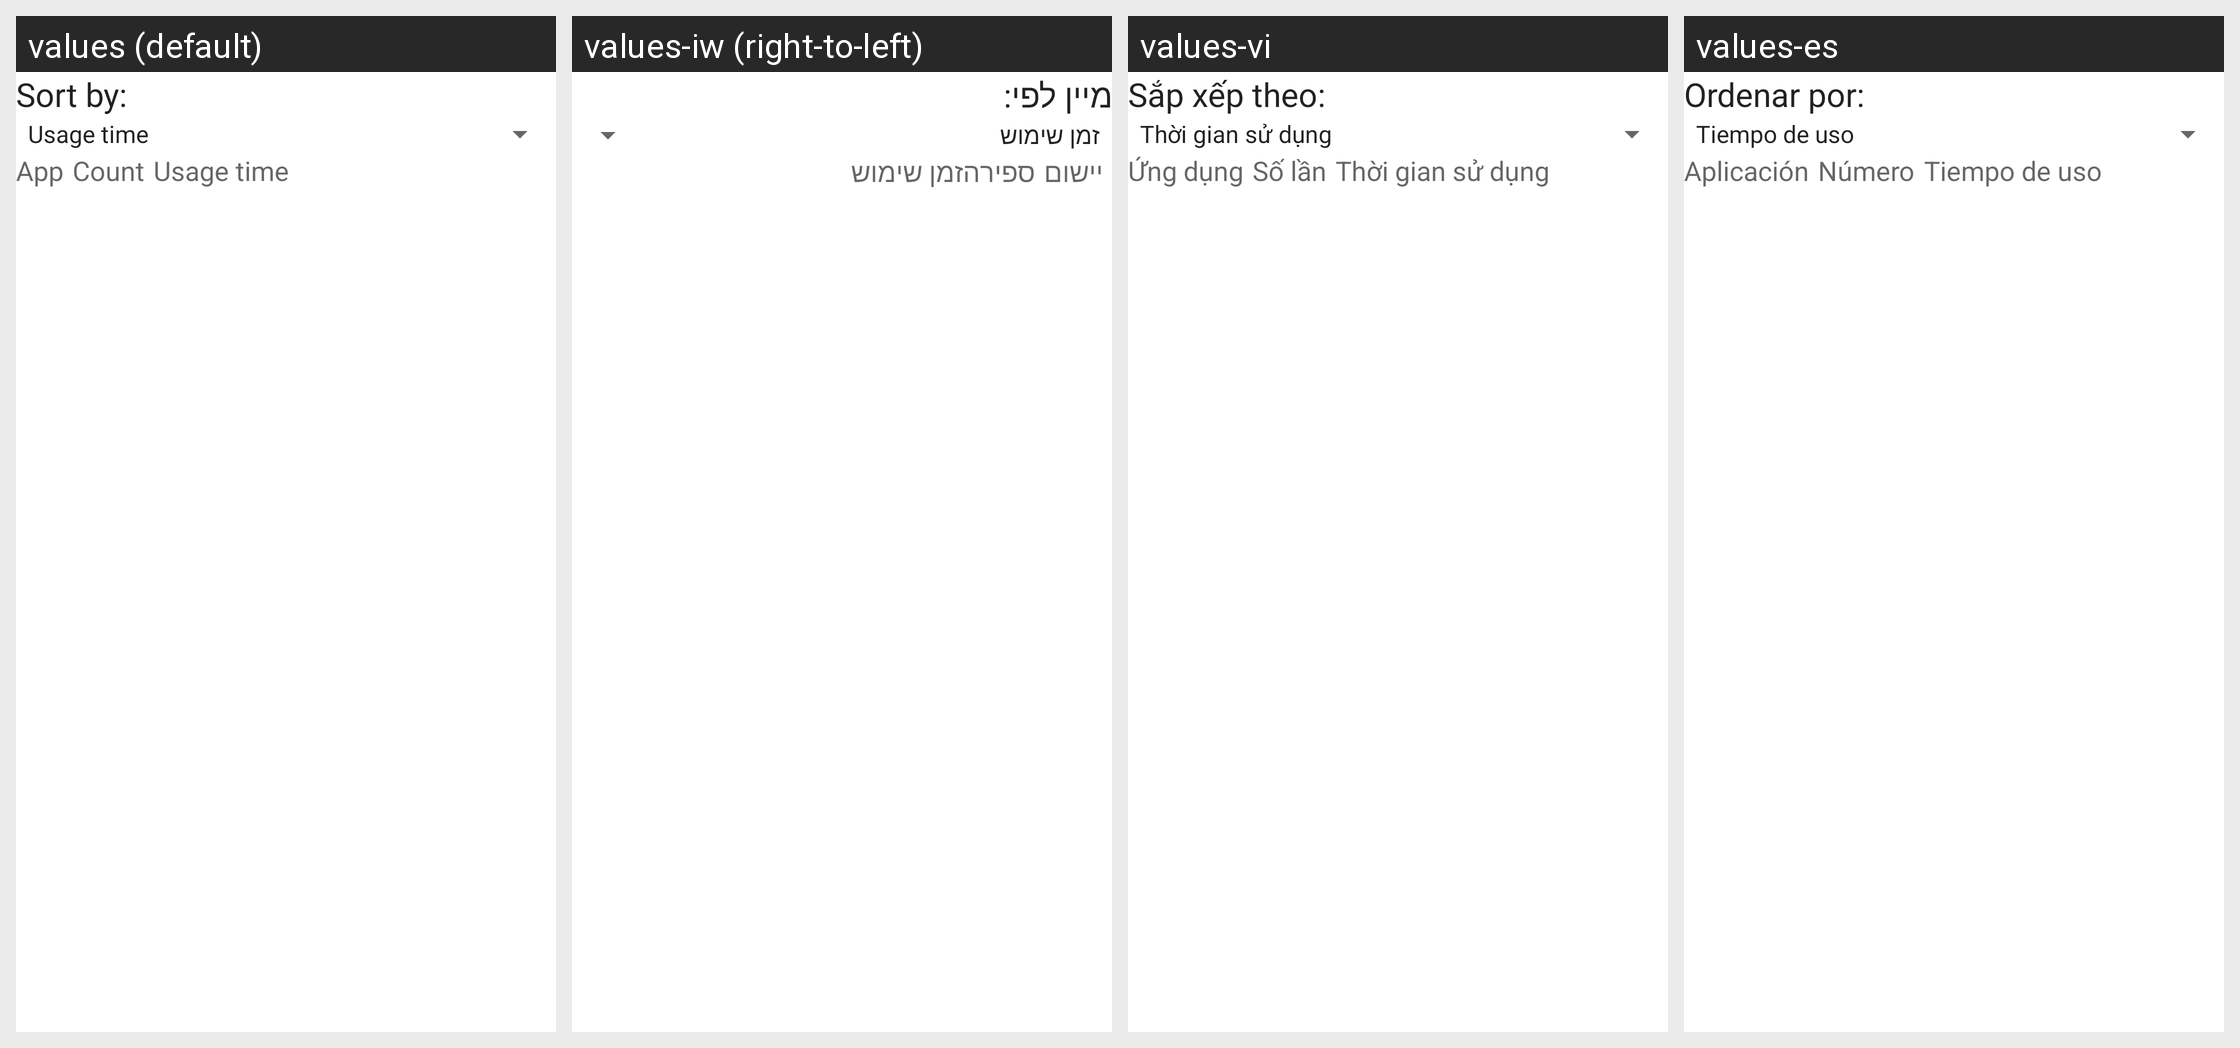

Here is an Android app screen in its default locale and in the app's own translations. Write out the translated-string differences for the strings that appear on this screen.
Android screen res/layout/usage_stats.xml rendered under 4 locales, left to right: values (default), values-iw (right-to-left), values-vi, values-es. Device: Nexus 5 (rendered at 1080×1920; each locale shown at half size, 540×960, under a caption strip naming it); theme Theme.MaterialComponents.DayNight.NoActionBar.
Other locales in the repository, not shown: values-cs, values-de, values-el, values-en-rGB, values-fa, values-fr, values-hu, values-in, values-it, values-ko, values-ms, values-nl, values-pl, values-pt, values-pt-rPT, values-ro, values-ru, values-sk, values-sl, values-tl, values-tr, values-zh-rCN, values-zh-rTW.
Strings drawn on this screen, with the default value and each locale's value (text and hints the layout hard-codes, and strings that could not be matched under every locale, appear in the picture but are not listed):

display_order_text
  values: Sort by:
  values-iw: מיין לפי:
  values-vi: Sắp xếp theo:
  values-es: Ordenar por:

app_name_label
  values: App
  values-iw: יישום
  values-vi: Ứng dụng
  values-es: Aplicación

launch_count_label
  values: Count
  values-iw: ספירה
  values-vi: Số lần
  values-es: Número

usage_time_label
  values: Usage time
  values-iw: זמן שימוש
  values-vi: Thời gian sử dụng
  values-es: Tiempo de uso
